Run: headless pygame with SDL's dummy video driver; simulated clock (each Clock.tick advances the game by its frame time, no real sleeping); random seed 0; keys injected as events and as key.get_pressed() state; no mouse input.
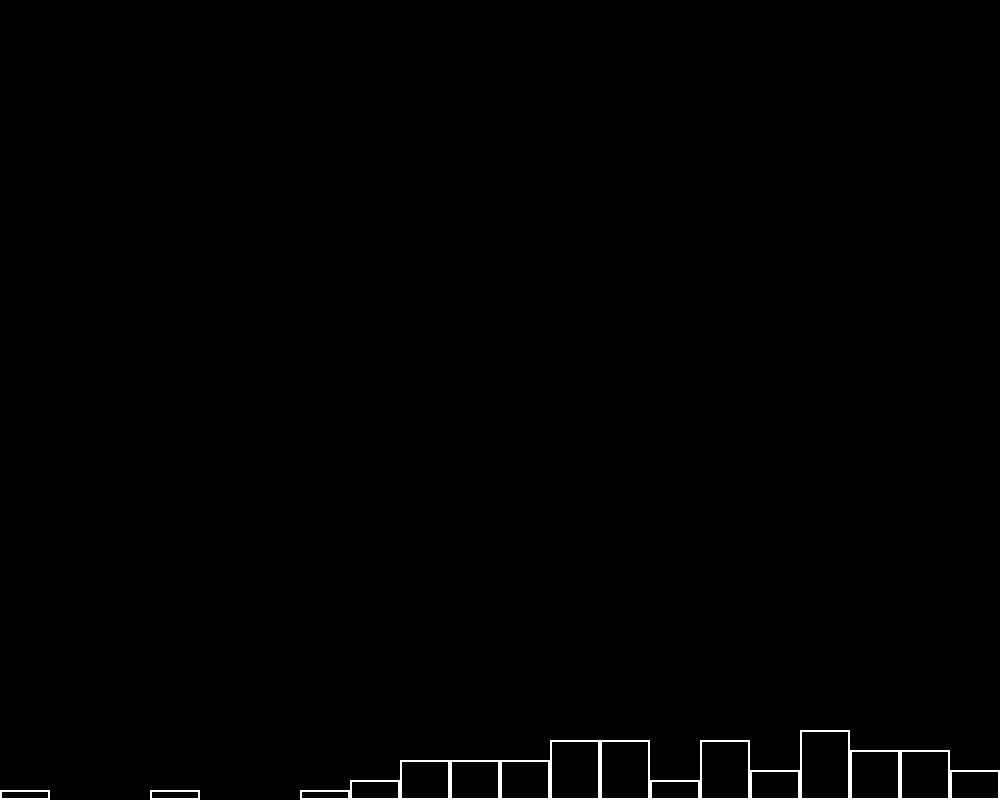
Frame 1 of 4 · flips 1–60 · no input
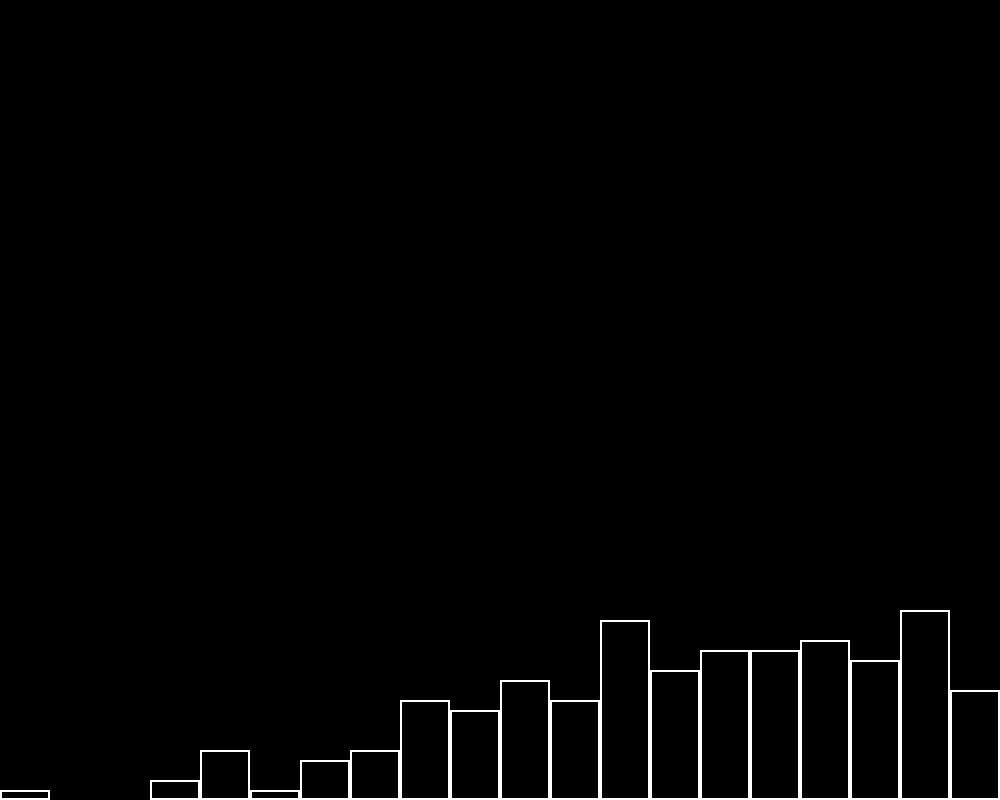
Frame 2 of 4 · flips 61–180 · tapped SPACE, RETURN · held RIGHT (→), D
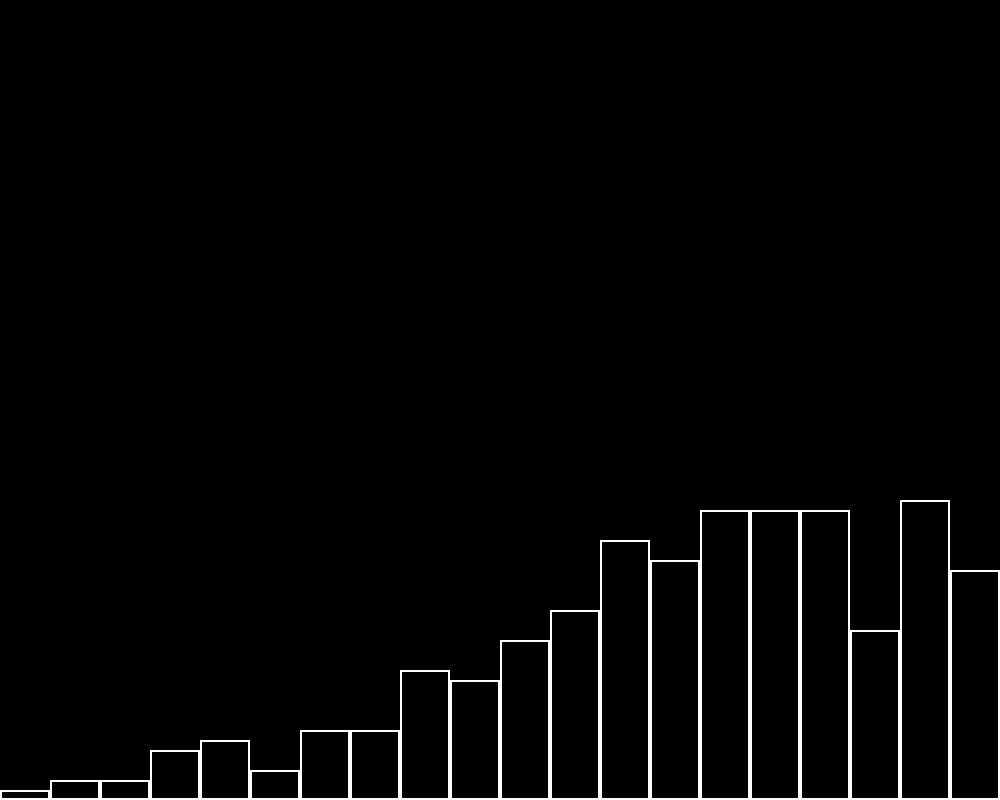
Frame 3 of 4 · flips 181–300 · held DOWN (↓), S
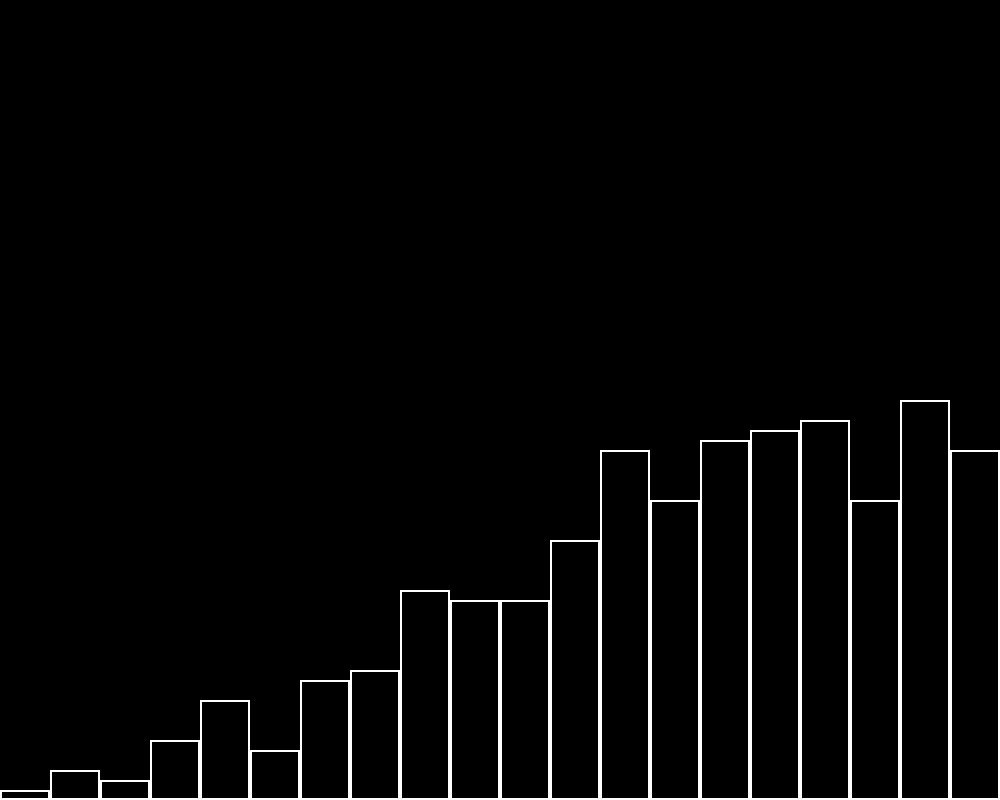
Frame 4 of 4 · flips 301–420 · held LEFT (←), A, UP (↑), W

The pygame program that drew these frames:

import random
import pygame


def accept_reject() -> float:
    while True:
        r_1 = random.random()
        p = r_1
        r_2 = random.random()
        if r_2 < p:
            return r_1


def main():
    pygame.init()
    display_width = 1000
    display_height = 800
    screen = pygame.display.set_mode((display_width, display_height))
    clock = pygame.time.Clock()

    total_numbers = 20
    random_counts = [0] * total_numbers

    rect_width = display_width // total_numbers
    rect_height = 10

    while True:
        for event in pygame.event.get():
            if event.type == pygame.QUIT:
                return

        screen.fill((0, 0, 0))

        new_number = accept_reject() * total_numbers
        random_counts[int(new_number)] += 1

        for idx, count in enumerate(random_counts):
            rect = pygame.Rect(
                idx * rect_width,
                display_height - count * rect_height,
                rect_width,
                count * rect_height,
            )
            pygame.draw.rect(
                surface=screen,
                color=(255, 255, 255),
                rect=rect,
                width=2,
            )

        pygame.display.update()
        clock.tick(60)


if __name__ == "__main__":
    main()
